2-way image classification set "ece4300-not-hotdog" from GitHub (gargasz-13/ece4300-not-hotdog); label vocabulary: fruit, hotdogs.

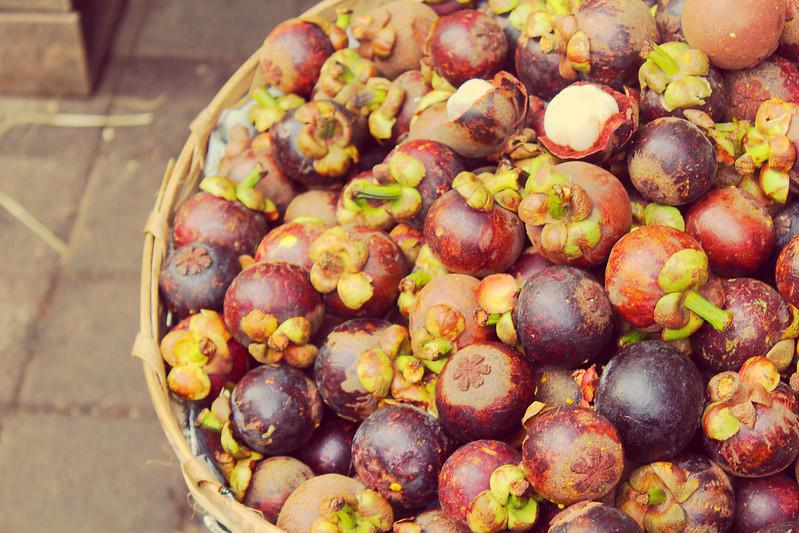
Label: fruit

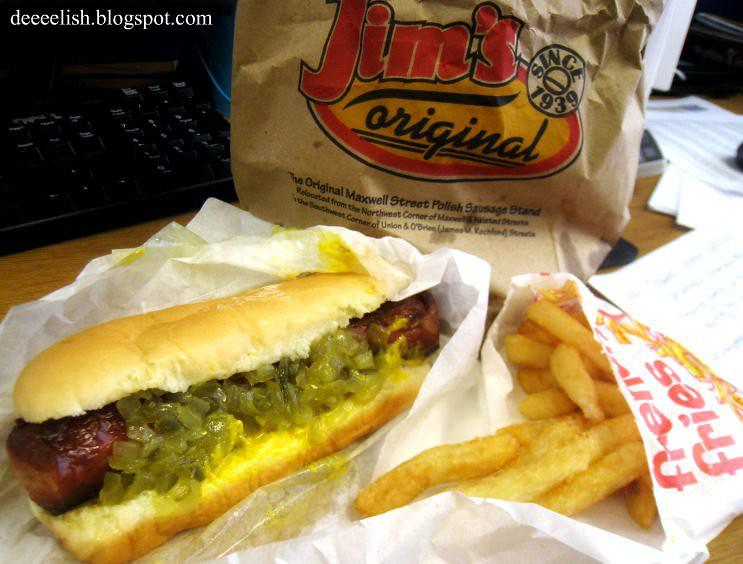
Label: hotdogs

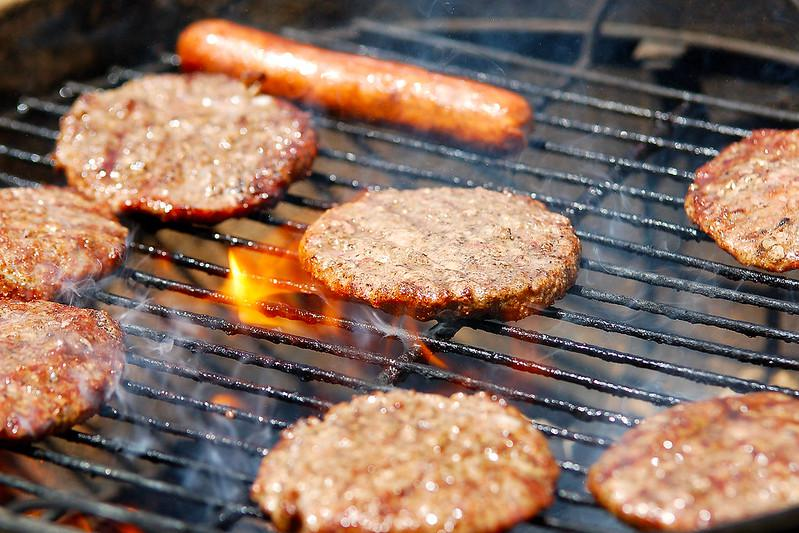
Label: hotdogs

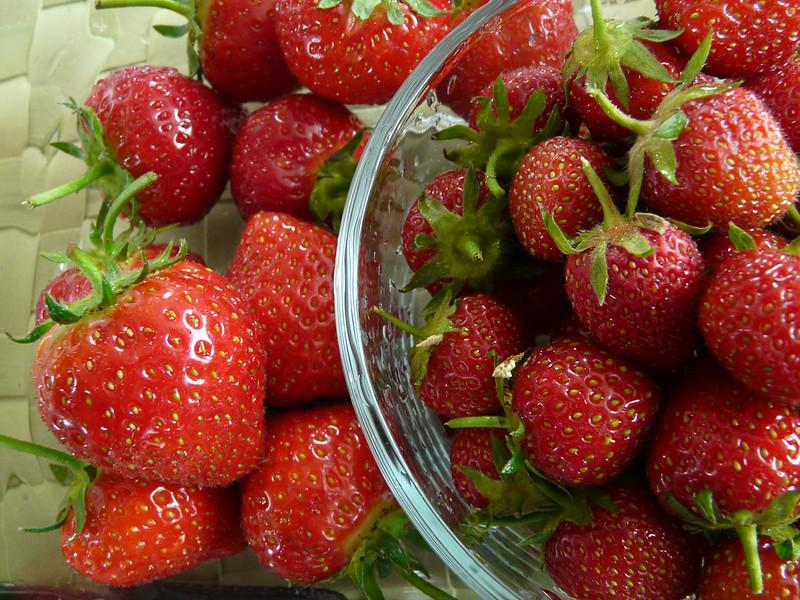
Label: fruit

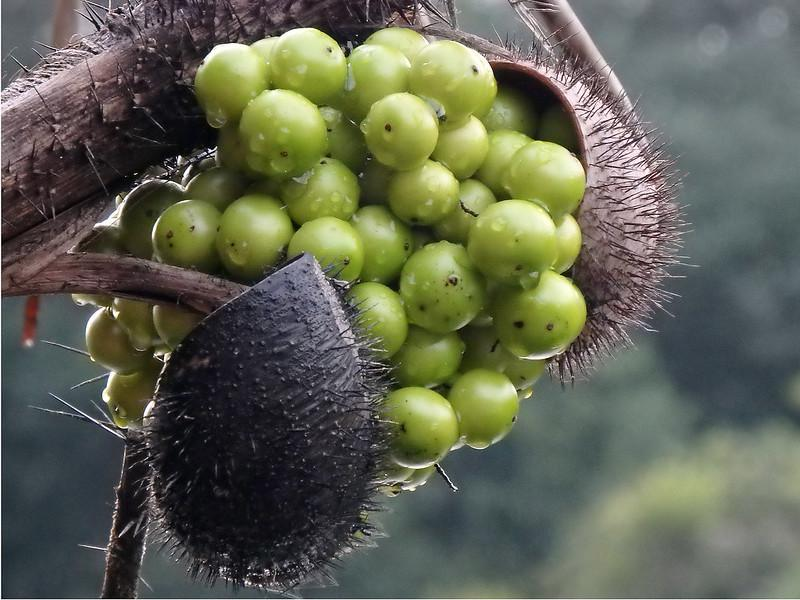
Label: fruit

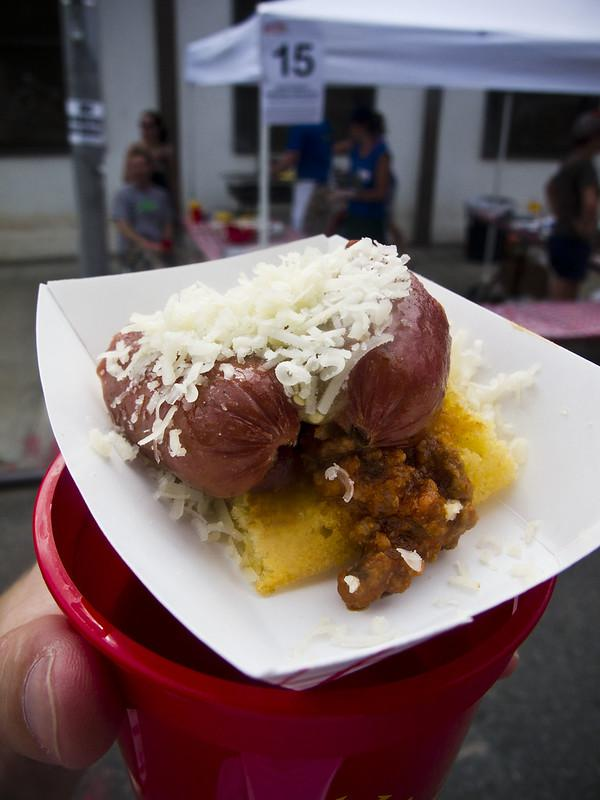
Label: hotdogs
